Run: headless pygame with SDL's dummy video driver; simulated clock (each Clock.tick advances the game by its frame time, no real sleeping); random seed 0; keys injected as events and as key.get_pressed() state; no mouse input.
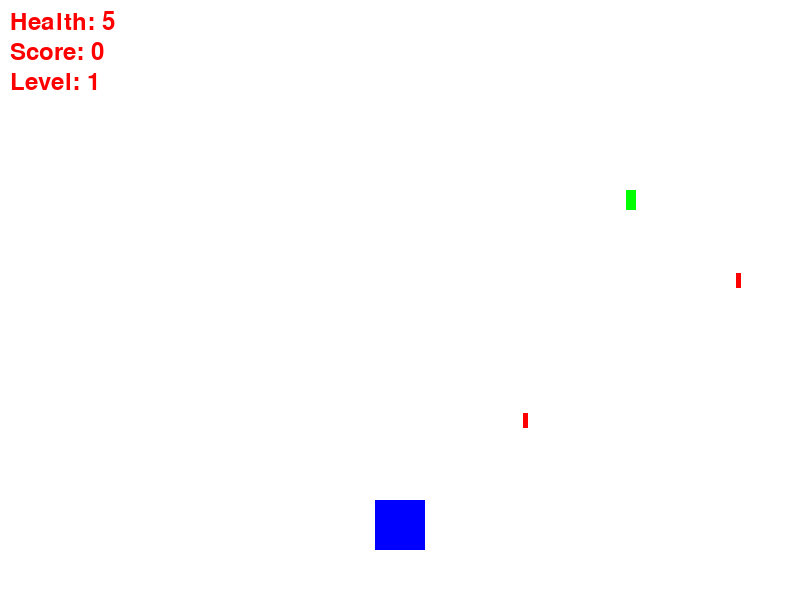
Frame 1 of 3 · flips 1–60 · no input
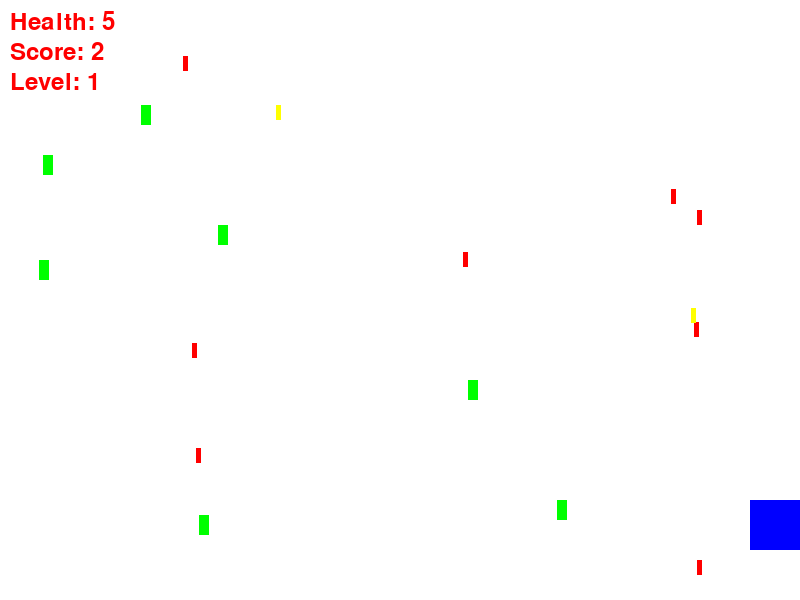
Frame 2 of 3 · flips 61–180 · tapped SPACE, RETURN · held RIGHT (→), D
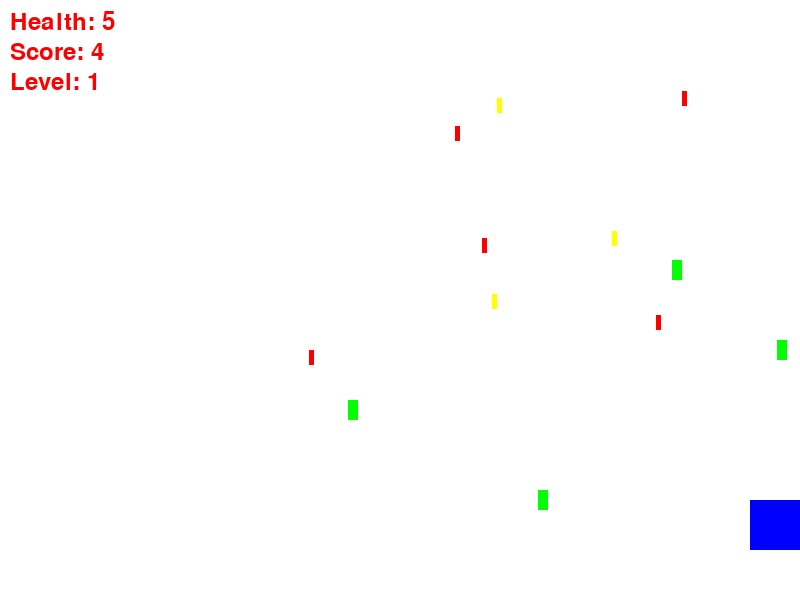
Frame 3 of 3 · flips 181–300 · held DOWN (↓), S

The pygame program that drew these frames:

import pygame
import sys
import random

# 초기화
pygame.init()

# 화면 설정
SCREEN_WIDTH = 800
SCREEN_HEIGHT = 600
screen = pygame.display.set_mode((SCREEN_WIDTH, SCREEN_HEIGHT))
pygame.display.set_caption("탄막 피하기")

# 색상 설정
WHITE = (255, 255, 255)
RED = (255, 0, 0)
YELLOW = (255, 255, 0)
BLUE = (0, 0, 255)
GREEN = (0, 255, 0)

# 플레이어 설정
player_width = 50
player_height = 50
player = pygame.Rect(SCREEN_WIDTH // 2 - player_width // 2, SCREEN_HEIGHT - 2 * player_height, player_width, player_height)
player_speed = 5  # 플레이어 이동 속도

# 총알 설정
bullet_width = 5
bullet_height = 15
bullets = []

# 초록색 탄막 설정
green_bullet_width = 10
green_bullet_height = 20
green_bullets = []

# 체력 및 점수 설정
health = 5
score = 0
level = 1
score_font = pygame.font.SysFont(None, 36)

# 시간 설정
elapsed_time = 0
level_change_time = 5  # 레벨 변경 간격 (초)
level_change_timer = level_change_time

# 스코어 증가 속도 및 레벨 업 속도 조정
score_increase_speed = 1  # 1초에 스코어가 증가하는 양
level_increase_speed = 5  # 5초에 한 번 레벨이 증가

# 게임 루프
clock = pygame.time.Clock()
while True:
    screen.fill(WHITE)

    for event in pygame.event.get():
        if event.type == pygame.QUIT:
            pygame.quit()
            sys.exit()

    # 플레이어 이동
    keys = pygame.key.get_pressed()
    if keys[pygame.K_LEFT] and player.left > 0:
        player.x -= player_speed
    if keys[pygame.K_RIGHT] and player.right < SCREEN_WIDTH:
        player.x += player_speed

    # 총알 생성
    if random.randint(1, 13) == 1:
        bullet_color = RED
        if random.randint(1, 10) == 1:
            bullet_color = YELLOW
        bullet = pygame.Rect(random.randint(0, SCREEN_WIDTH - bullet_width), 0, bullet_width, bullet_height)
        bullets.append((bullet, bullet_color))

    # 초록색 탄막 생성
    if random.randint(1, 20) == 1:
        green_bullet = pygame.Rect(random.randint(0, SCREEN_WIDTH - green_bullet_width), 0, green_bullet_width, green_bullet_height)
        green_bullets.append(green_bullet)

    # 총알 이동 및 충돌 처리
    for bullet, color in bullets:
        bullet.y += 7
        pygame.draw.rect(screen, color, bullet)
        if bullet.colliderect(player):
            if color == YELLOW:
                score += 10
            else:
                health -= 1
            bullets.remove((bullet, color))
        if bullet.y > SCREEN_HEIGHT:
            bullets.remove((bullet, color))

    # 초록색 탄막 이동 및 충돌 처리
    for green_bullet in green_bullets:
        green_bullet.y += 5
        pygame.draw.rect(screen, GREEN, green_bullet)
        if green_bullet.colliderect(player):
            health -= 2
            green_bullets.remove(green_bullet)
        if green_bullet.y > SCREEN_HEIGHT:
            green_bullets.remove(green_bullet)

    # 점수 증가
    elapsed_time += clock.get_rawtime() / 1000
    if elapsed_time >= 1:  # 1초마다 스코어를 증가시킵니다.
        score += score_increase_speed
        elapsed_time = 0

    # 레벨 변경
    level_change_timer -= clock.get_rawtime() / 1000
    if level_change_timer <= 0:
        level += 1
        level_change_timer = level_change_speed

    # 플레이어 그리기
    pygame.draw.rect(screen, BLUE, player)

    # 체력, 점수 및 레벨 표시
    health_text = score_font.render(f"Health: {health}", True, RED)
    screen.blit(health_text, (10, 10))
    score_text = score_font.render(f"Score: {score}", True, RED)
    screen.blit(score_text, (10, 40))
    
    # 레벨 표시 (매 프레임마다 갱신되도록 함)
    level_text = score_font.render(f"Level: {level}", True, RED)
    screen.blit(level_text, (10, 70))

    # 체력이 0이 되면 게임 종료
    if health <= 0:
        pygame.quit()
        sys.exit()

    pygame.display.flip()
    clock.tick(60)
